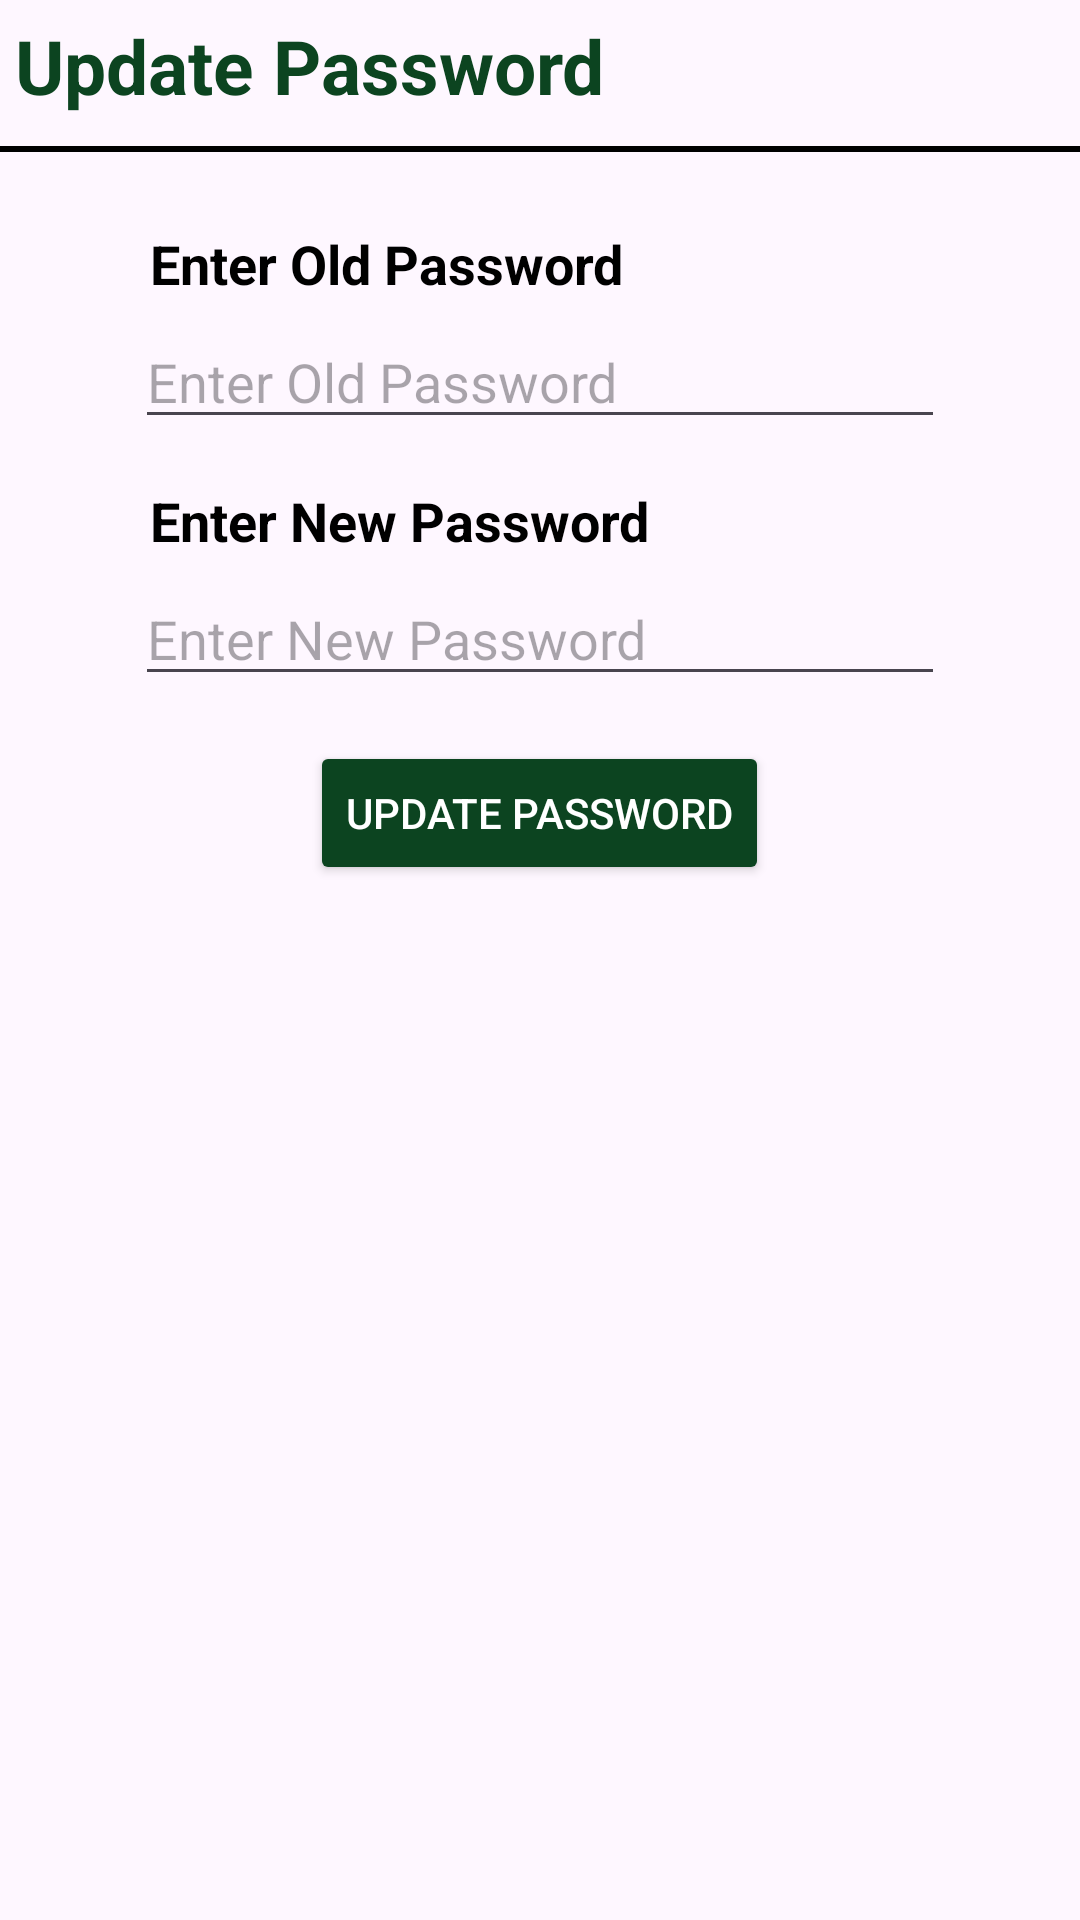

This screen was rendered from an Android layout file. Write that file and the resources it references.
<!-- AndroidManifest.xml: application theme Theme.Appv1 -->
<!-- res/layout/update_password_layout.xml -->
<?xml version="1.0" encoding="utf-8"?>
<LinearLayout xmlns:android="http://schemas.android.com/apk/res/android"
    android:orientation="vertical"
    android:layout_width="match_parent"
    android:layout_height="match_parent">

    <LinearLayout
        android:id="@+id/update_password_header"
        android:layout_width="match_parent"
        android:layout_height="wrap_content"
        android:textAlignment="center"
        android:layout_marginBottom="5dp"
        android:orientation="vertical">

        <TextView
            android:layout_width="match_parent"
            android:layout_height="wrap_content"
            android:layout_marginLeft="0dp"
            android:padding="5dp"
            android:text="@string/update_password"
            android:textSize="25dp"
            android:textColor="@color/primary_green"
            android:textStyle="bold"/>

        <View
            android:layout_width="wrap_content"
            android:layout_height="2dp"
            android:layout_marginTop="5dp"
            android:layout_marginBottom="10dp"
            android:background="@color/black"/>
    </LinearLayout>

    <LinearLayout
        android:layout_width="match_parent"
        android:layout_height="wrap_content"
        android:orientation="vertical">

        <LinearLayout
            android:layout_width="match_parent"
            android:layout_height="wrap_content"
            android:layout_gravity="center"
            android:padding="5dp"
            android:orientation="vertical">

            <TextView
                android:id="@+id/old_pass_text"
                android:layout_width="match_parent"
                android:layout_height="wrap_content"
                android:layout_marginLeft="40dp"
                android:layout_marginRight="40dp"
                android:padding="5dp"
                android:textSize="18dp"
                android:textStyle="bold"
                android:textColor="@color/black"
                android:text="@string/enter_old_pass" />

            <com.google.android.material.textfield.TextInputEditText
                android:layout_width="match_parent"
                android:layout_height="wrap_content"
                android:layout_marginLeft="40dp"
                android:layout_marginRight="40dp"
                android:hint="@string/enter_old_pass"
                android:id="@+id/old_pass"
                android:inputType="text" />

        </LinearLayout>

        <LinearLayout
            android:layout_width="match_parent"
            android:layout_height="wrap_content"
            android:layout_gravity="center"
            android:padding="5dp"
            android:orientation="vertical">

            <TextView
                android:id="@+id/new_pass_text"
                android:layout_width="match_parent"
                android:layout_height="wrap_content"
                android:padding="5dp"
                android:layout_marginLeft="40dp"
                android:layout_marginRight="40dp"
                android:textSize="18dp"
                android:textStyle="bold"
                android:textColor="@color/black"
                android:text="@string/enter_new_pass" />

            <com.google.android.material.textfield.TextInputEditText
                android:layout_width="match_parent"
                android:layout_height="wrap_content"
                android:layout_marginLeft="40dp"
                android:layout_marginRight="40dp"
                android:hint="@string/enter_new_pass"
                android:id="@+id/new_pass"
                android:inputType="text" />
        </LinearLayout>

        <Button
            android:id="@+id/update_pass_submit"
            android:layout_width="wrap_content"
            android:layout_height="wrap_content"
            android:text="@string/update_password"
            android:layout_margin="10dp"
            android:layout_gravity="center"
            android:backgroundTint="@color/primary_green"
            android:textColor="@color/white"/>
    </LinearLayout>

</LinearLayout>
<!-- resources referenced by this layout -->
<resources>
  <color name="black">#FF000000</color>
  <color name="primary_green">#0C4420</color>
  <color name="white">#FFFFFFFF</color>
  <string name="enter_new_pass">Enter New Password</string>
  <string name="enter_old_pass">Enter Old Password</string>
  <string name="update_password">Update Password</string>
  <style name="Theme.Appv1" parent="Base.Theme.Appv1" />
  <style name="Base.Theme.Appv1" parent="Theme.Material3.DayNight.NoActionBar">
          <item name="android:statusBarColor">@color/light_green</item>
          
          
      </style>
  <color name="light_green">#228F2C</color>
</resources>
